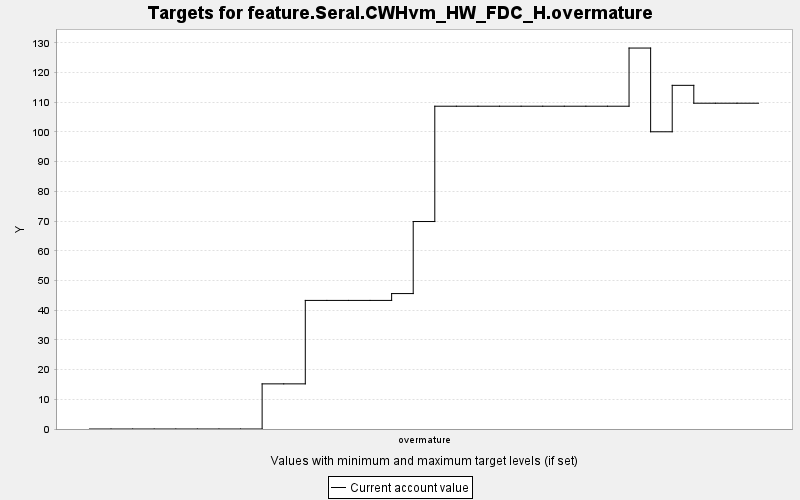

Source data for this figure (header and first rows):
TARGET, PERIOD, YEAR, PERIODWIDTH, MINIMUM, MAXIMUM, MINWEIGHT, MAXWEIGHT, CURRENT, SUMMARY
feature.Seral.CWHvm_HW_FDC_H.overmature, 0, 0, 10.0, 0.0, 10000, 1.0, 1.0, 0.0, 0.0
feature.Seral.CWHvm_HW_FDC_H.overmature, 1, 10, 10.0, 0.0, 10000, 1.0, 1.0, 0.0, 0.0
feature.Seral.CWHvm_HW_FDC_H.overmature, 2, 20, 10.0, 0.0, 10000, 1.0, 1.0, 0.0, 0.0
feature.Seral.CWHvm_HW_FDC_H.overmature, 3, 30, 10.0, 0.0, 10000, 1.0, 1.0, 0.0, 0.0
feature.Seral.CWHvm_HW_FDC_H.overmature, 4, 40, 10.0, 0.0, 10000, 1.0, 1.0, 0.0, 0.0
feature.Seral.CWHvm_HW_FDC_H.overmature, 5, 50, 10.0, 0.0, 10000, 1.0, 1.0, 0.0, 0.0
feature.Seral.CWHvm_HW_FDC_H.overmature, 6, 60, 10.0, 0.0, 10000, 1.0, 1.0, 0.0, 0.0
feature.Seral.CWHvm_HW_FDC_H.overmature, 7, 70, 10.0, 0.0, 10000, 1.0, 1.0, 0.0, 0.0
feature.Seral.CWHvm_HW_FDC_H.overmature, 8, 80, 10.0, 0.0, 10000, 1.0, 1.0, 15.19, 0.0
feature.Seral.CWHvm_HW_FDC_H.overmature, 9, 90, 10.0, 0.0, 10000, 1.0, 1.0, 15.19, 0.0
feature.Seral.CWHvm_HW_FDC_H.overmature, 10, 100, 10.0, 0.0, 10000, 1.0, 1.0, 43.28, 0.0
feature.Seral.CWHvm_HW_FDC_H.overmature, 11, 110, 10.0, 0.0, 10000, 1.0, 1.0, 43.28, 0.0
feature.Seral.CWHvm_HW_FDC_H.overmature, 12, 120, 10.0, 0.0, 10000, 1.0, 1.0, 43.28, 0.0
feature.Seral.CWHvm_HW_FDC_H.overmature, 13, 130, 10.0, 0.0, 10000, 1.0, 1.0, 43.28, 0.0
feature.Seral.CWHvm_HW_FDC_H.overmature, 14, 140, 10.0, 0.0, 10000, 1.0, 1.0, 45.58, 0.0
feature.Seral.CWHvm_HW_FDC_H.overmature, 15, 150, 10.0, 0.0, 10000, 1.0, 1.0, 69.83, 0.0
feature.Seral.CWHvm_HW_FDC_H.overmature, 16, 160, 10.0, 0.0, 10000, 1.0, 1.0, 108.6, 0.0
feature.Seral.CWHvm_HW_FDC_H.overmature, 17, 170, 10.0, 0.0, 10000, 1.0, 1.0, 108.6, 0.0
feature.Seral.CWHvm_HW_FDC_H.overmature, 18, 180, 10.0, 0.0, 10000, 1.0, 1.0, 108.6, 0.0
feature.Seral.CWHvm_HW_FDC_H.overmature, 19, 190, 10.0, 0.0, 10000, 1.0, 1.0, 108.6, 0.0
feature.Seral.CWHvm_HW_FDC_H.overmature, 20, 200, 10.0, 0.0, 10000, 1.0, 1.0, 108.6, 0.0
feature.Seral.CWHvm_HW_FDC_H.overmature, 21, 210, 10.0, 0.0, 10000, 1.0, 1.0, 108.6, 0.0
feature.Seral.CWHvm_HW_FDC_H.overmature, 22, 220, 10.0, 0.0, 10000, 1.0, 1.0, 108.6, 0.0
feature.Seral.CWHvm_HW_FDC_H.overmature, 23, 230, 10.0, 0.0, 10000, 1.0, 1.0, 108.6, 0.0
feature.Seral.CWHvm_HW_FDC_H.overmature, 24, 240, 10.0, 0.0, 10000, 1.0, 1.0, 108.6, 0.0
feature.Seral.CWHvm_HW_FDC_H.overmature, 25, 250, 10.0, 0.0, 10000, 1.0, 1.0, 128.2, 0.0
feature.Seral.CWHvm_HW_FDC_H.overmature, 26, 260, 10.0, 0.0, 10000, 1.0, 1.0, 100, 0.0
feature.Seral.CWHvm_HW_FDC_H.overmature, 27, 270, 10.0, 0.0, 10000, 1.0, 1.0, 115.7, 0.0
feature.Seral.CWHvm_HW_FDC_H.overmature, 28, 280, 10.0, 0.0, 10000, 1.0, 1.0, 109.7, 0.0
feature.Seral.CWHvm_HW_FDC_H.overmature, 29, 290, 10.0, 0.0, 10000, 1.0, 1.0, 109.7, 0.0
feature.Seral.CWHvm_HW_FDC_H.overmature, 30, 300, 10.0, 0.0, 10000, 1.0, 1.0, 109.7, 0.0
